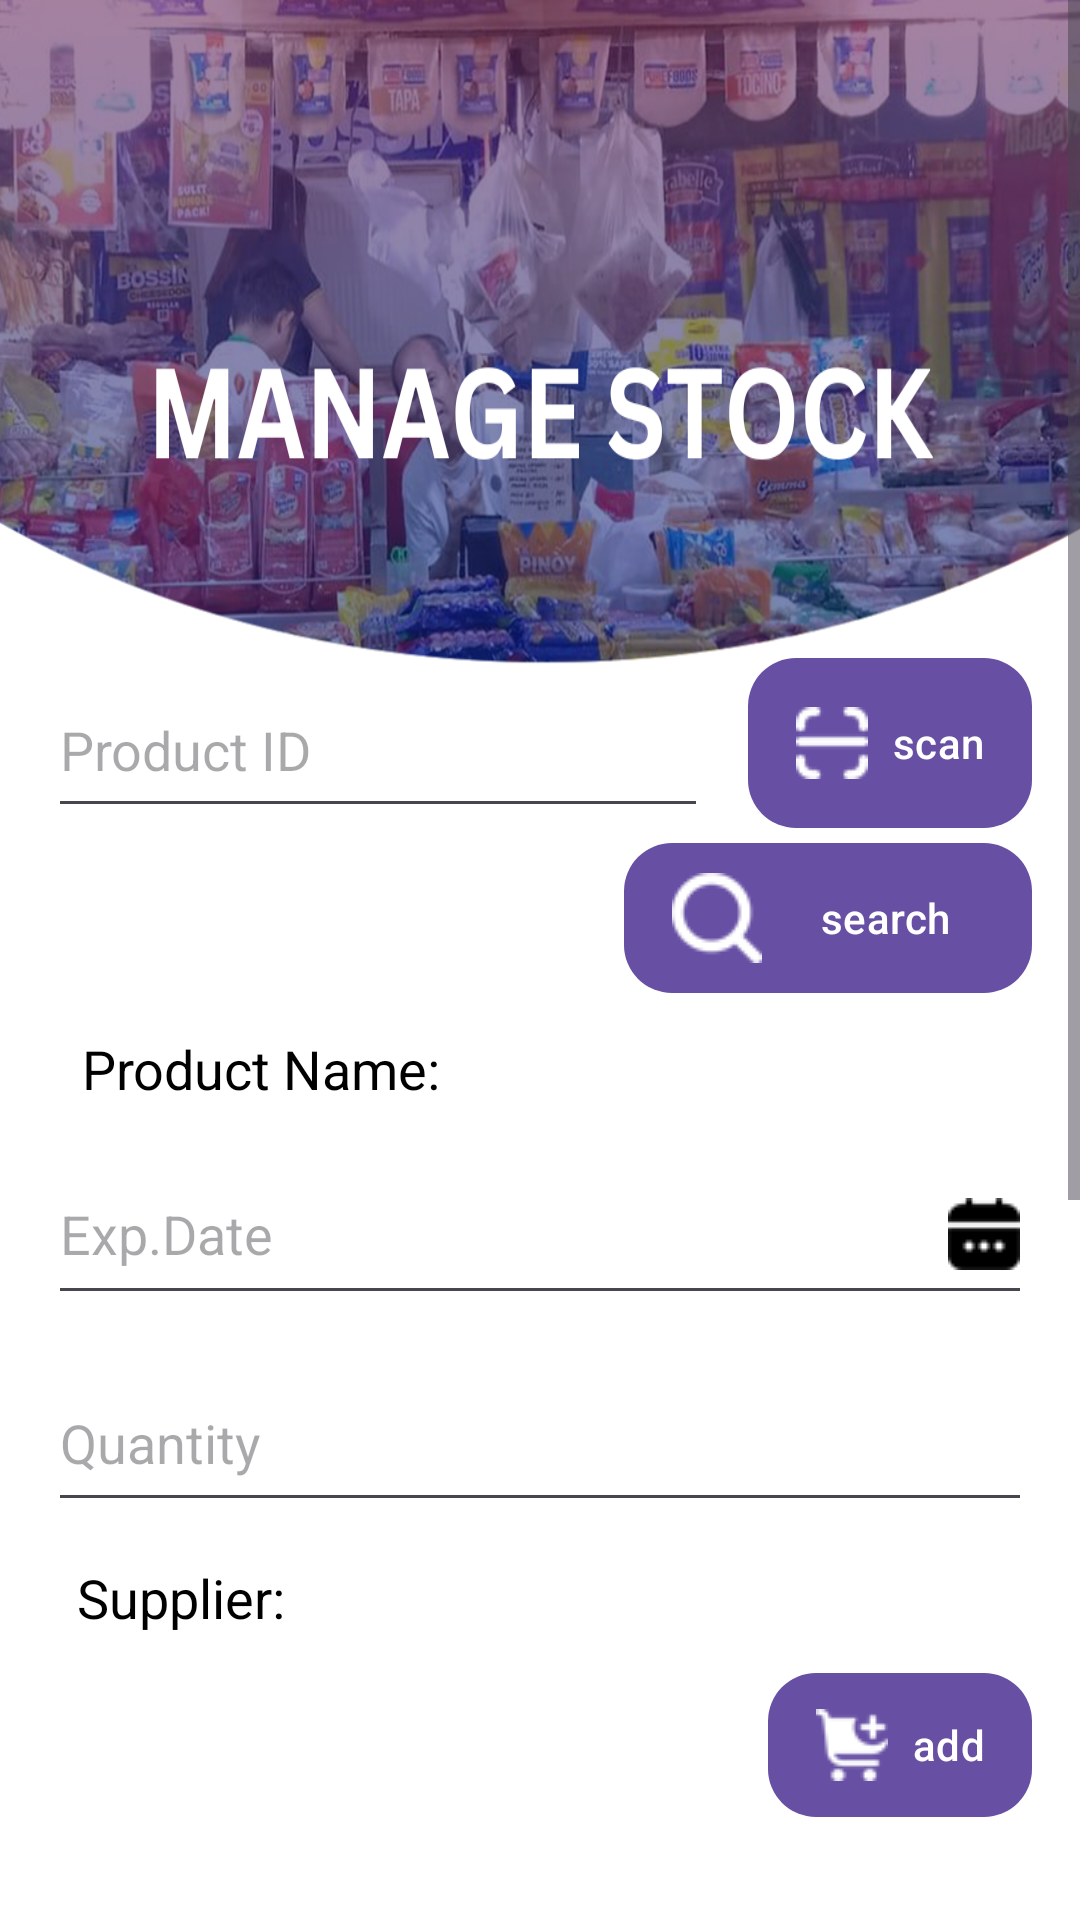

Layout XML and referenced resources for this Android screen:
<!-- AndroidManifest.xml: application theme Theme.EMJIPOSINV -->
<!-- res/layout/fragment_manage_stock.xml -->
<?xml version="1.0" encoding="utf-8"?>
<android.widget.ScrollView xmlns:android="http://schemas.android.com/apk/res/android"
    xmlns:app="http://schemas.android.com/apk/res-auto"
    xmlns:tools="http://schemas.android.com/tools"
    android:layout_width="match_parent"
    android:layout_height="match_parent"
    android:fillViewport="true"> 

    <LinearLayout
        android:layout_width="match_parent"
        android:layout_height="wrap_content"
        android:orientation="vertical">

        

        
        <RelativeLayout
            android:layout_width="match_parent"
            android:layout_height="1024dp"
            android:background="@drawable/bgmanagestock"
            tools:context=".ManageStockFragment">

            <Button
                android:id="@+id/btnsearch3"
                android:layout_width="136dp"
                android:layout_height="wrap_content"
                android:layout_below="@+id/btnscan3"
                android:layout_alignParentEnd="true"
                android:layout_marginTop="5dp"
                android:layout_marginEnd="16dp"
                android:background="@drawable/square_button_darkorange"
                android:backgroundTint="@android:color/holo_orange_dark"
                android:drawableLeft="@drawable/iconsearch"
                android:drawablePadding="8dp"
                android:paddingLeft="16dp"
                android:paddingRight="16dp"
                android:text="search"
                android:textAlignment="center"
                android:textColor="@color/white" />

            <EditText
                android:id="@+id/etDate"
                android:layout_width="wrap_content"
                android:layout_height="57dp"
                android:layout_below="@+id/textView14"
                android:layout_alignParentStart="true"
                android:layout_alignParentEnd="true"
                android:layout_marginStart="16dp"
                android:layout_marginTop="13dp"
                android:layout_marginEnd="16dp"
                android:drawableEnd="@drawable/icondatee"
                android:focusable="false"
                android:hint="Exp.Date" />

            <EditText
                android:id="@+id/txtprodidinstock"
                android:layout_width="220dp"
                android:layout_height="55dp"
                android:layout_alignParentStart="true"
                android:layout_alignParentTop="true"
                android:layout_marginStart="16dp"
                android:layout_marginTop="221dp"
                android:ems="10"
                android:enabled="true"
                android:hint="Product ID"
                android:inputType="text" />

            <TextView
                android:id="@+id/txtprodname"
                android:layout_width="wrap_content"
                android:layout_height="wrap_content"
                android:layout_alignTop="@+id/textView14"
                android:layout_alignBottom="@+id/textView14"
                android:layout_marginStart="15dp"
                android:layout_marginTop="1dp"
                android:layout_marginBottom="-1dp"
                android:layout_toEndOf="@+id/textView14"
                android:text=" "
                android:textColor="@android:color/holo_green_dark"
                android:textSize="18sp"
                android:textStyle="bold"/>

            <TextView
                android:id="@+id/textView14"
                android:layout_width="135dp"
                android:layout_height="wrap_content"
                android:layout_below="@+id/btnsearch3"
                android:layout_alignParentStart="true"
                android:layout_marginStart="16dp"
                android:layout_marginTop="13dp"
                android:text="Product Name: "
                android:textAlignment="viewEnd"
                android:textColor="@color/black"
                android:textSize="18sp" />

            <TextView
                android:id="@+id/textView18"
                android:layout_width="79dp"
                android:layout_height="wrap_content"
                android:layout_below="@+id/txtquaninstock"
                android:layout_alignParentStart="true"
                android:layout_marginStart="16dp"
                android:layout_marginTop="13dp"
                android:text="Supplier:"
                android:textAlignment="viewEnd"
                android:textColor="@color/black"
                android:textSize="18sp" />

            <TextView
                android:id="@+id/txtsupname"
                android:layout_width="wrap_content"
                android:layout_height="wrap_content"
                android:layout_alignTop="@+id/textView18"
                android:layout_alignBottom="@+id/textView18"
                android:layout_marginStart="7dp"
                android:layout_marginTop="1dp"
                android:layout_marginBottom="-1dp"
                android:layout_toEndOf="@+id/textView18"
                android:text=" "
                android:textColor="@color/blue"
                android:textSize="18sp"
                android:textStyle="bold"/>

            <Button
                android:id="@+id/btnadd2"
                android:layout_width="wrap_content"
                android:layout_height="wrap_content"
                android:layout_below="@+id/txtsupname"
                android:layout_alignParentEnd="true"
                android:layout_marginTop="13dp"
                android:layout_marginEnd="16dp"
                android:backgroundTint="@android:color/holo_green_light"
                android:paddingLeft="16dp"
                android:paddingRight="16dp"
                android:background="@drawable/square_button_greenlight"
                android:drawableLeft="@drawable/iconadd"
                android:drawablePadding="8dp"
                android:text="add"
                android:textAlignment="center"
                android:textColor="@color/white" />

            <EditText
                android:id="@+id/txtquaninstock"
                android:layout_width="330dp"
                android:layout_height="56dp"
                android:layout_below="@+id/etDate"
                android:layout_alignParentStart="true"
                android:layout_alignParentEnd="true"
                android:layout_marginStart="16dp"
                android:layout_marginTop="13dp"
                android:layout_marginEnd="16dp"
                android:ems="10"
                android:hint="Quantity"
                android:inputType="number" />

            <Button
                android:id="@+id/btnscan3"
                android:layout_width="wrap_content"
                android:layout_height="wrap_content"
                android:layout_alignTop="@+id/txtprodidinstock"
                android:layout_alignBottom="@+id/txtprodidinstock"
                android:layout_alignParentEnd="true"
                android:layout_marginTop="-2dp"
                android:layout_marginEnd="16dp"
                android:layout_marginBottom="0dp"
                android:backgroundTint="@color/blue"
                android:paddingLeft="16dp"
                android:paddingRight="16dp"
                android:background="@drawable/square_button_blue"
                android:drawableLeft="@drawable/iconscan"
                android:drawablePadding="8dp"
                android:text="scan"
                android:textAlignment="center"
                android:textColor="@color/white" />

            
        </RelativeLayout>
    </LinearLayout>
    </android.widget.ScrollView>
<!-- resources referenced by this layout -->
<resources>
  <color name="black">#FF000000</color>
  <color name="blue">#052685</color>
  <color name="white">#FFFFFFFF</color>
  <!-- drawable bgmanagestock: png bitmap (drawable, 737123 bytes) -->
  <!-- drawable iconadd: png bitmap (drawable, 12484 bytes) -->
  <!-- drawable icondatee: png bitmap (drawable, 403 bytes) -->
  <!-- drawable iconscan: png bitmap (drawable, 11625 bytes) -->
  <!-- drawable iconsearch: png bitmap (drawable, 732 bytes) -->
  <!-- drawable square_button_blue (drawable) -->
  <?xml version="1.0" encoding="utf-8"?>
  <shape xmlns:android="http://schemas.android.com/apk/res/android"
      android:shape="rectangle">
  
      <solid android:color="@color/blue" />
  
      
      <corners android:radius="16dp" />
  
  
      
      
  
  </shape>
  <!-- drawable square_button_darkorange (drawable) -->
  <?xml version="1.0" encoding="utf-8"?>
  <shape xmlns:android="http://schemas.android.com/apk/res/android"
      android:shape="rectangle">
  
      <solid android:color="@android:color/holo_orange_dark" />
  
      
      <corners android:radius="16dp" />
  
      
      
  
  </shape>
  <!-- drawable square_button_greenlight (drawable) -->
  <?xml version="1.0" encoding="utf-8"?>
  <shape xmlns:android="http://schemas.android.com/apk/res/android"
      android:shape="rectangle">
  
      <solid android:color="@android:color/holo_green_light" />
  
      
      <corners android:radius="16dp" />
  
      
      
  
  </shape>
  <style name="Theme.EMJIPOSINV" parent="Base.Theme.EMJIPOSINV" />
  <style name="Base.Theme.EMJIPOSINV" parent="Theme.Material3.DayNight">
          
          
          <item name="android:textColor">@color/textColorBtn</item>
      </style>
  <color name="textColorBtn">#FFFFFF</color>
</resources>
